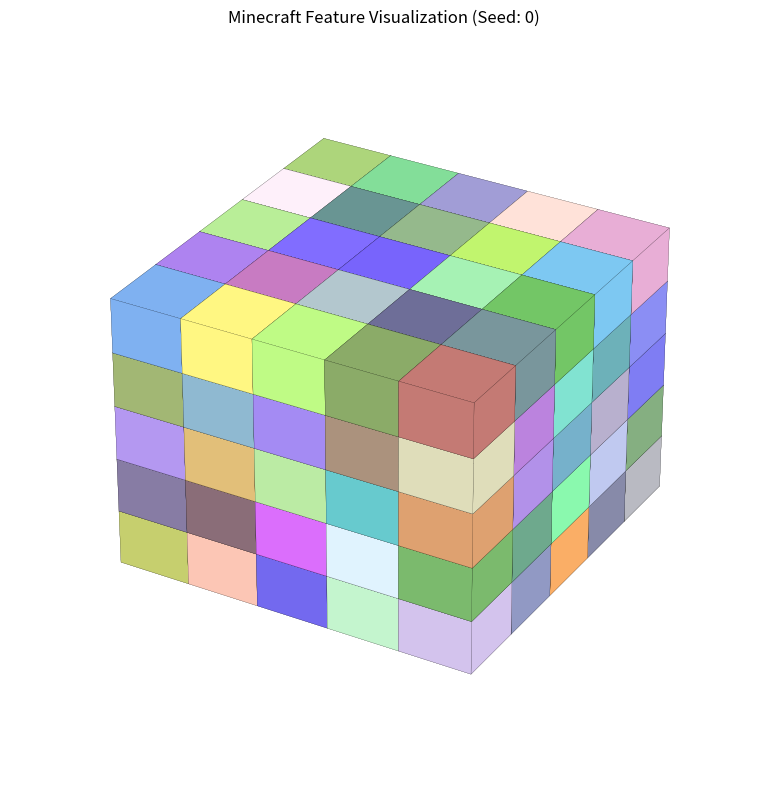

Write the Python code that produced this figure.
"""
Minecraft Feature Worldgen Playground

A tool for testing and visualizing Minecraft feature generation algorithms.
"""

import random
from typing import Callable, Dict, List, Optional, Tuple

import matplotlib.pyplot as plt
import numpy as np
from mpl_toolkits.mplot3d.art3d import Poly3DCollection


class World:
	"""Represents a 3D world that can store blocks with RGB colors."""
	
	def __init__(self):
		self.blocks: Dict[Tuple[int, int, int], Tuple[int, int, int]] = {}
	
	def set_block(self, coords: Tuple[int, int, int], color: Tuple[int, int, int]):
		"""
		Set a block at the given coordinates with the specified RGB color.
		
		Args:
			coords: (x, y, z) tuple of block coordinates
			color: (r, g, b) tuple of RGB values (0-255)
		"""
		x, y, z = coords
		r, g, b = color
		
		# Clamp color values to valid range
		r = max(0, min(255, r))
		g = max(0, min(255, g))
		b = max(0, min(255, b))
		
		self.blocks[coords] = (r, g, b)
	
	def get_block(self, coords: Tuple[int, int, int]) -> Optional[Tuple[int, int, int]]:
		"""Get the color of a block at the given coordinates, or None if no block exists."""
		return self.blocks.get(coords)
	
	def clear(self):
		"""Clear all blocks from the world."""
		self.blocks.clear()
	
	def get_all_blocks(self) -> Dict[Tuple[int, int, int], Tuple[int, int, int]]:
		"""Get all blocks in the world."""
		return self.blocks.copy()


class SeededRandom:
	"""A seedable random number generator wrapper."""
	
	def __init__(self, seed: Optional[int] = None):
		if seed is None:
			seed = random.randint(0, 2**31 - 1)
		self.seed = seed
		self.rng = random.Random(seed)
	
	def reseed(self, seed: Optional[int] = None):
		"""Reseed the random number generator."""
		if seed is None:
			seed = random.randint(0, 2**31 - 1)
		self.seed = seed
		self.rng = random.Random(seed)
	
	def random(self) -> float:
		"""Return a random float in [0.0, 1.0)."""
		return self.rng.random()
	
	def randint(self, a: int, b: int) -> int:
		"""Return a random integer in [a, b]."""
		return self.rng.randint(a, b)
	
	def choice(self, seq):
		"""Return a random element from the sequence."""
		return self.rng.choice(seq)
	
	def shuffle(self, seq):
		"""Shuffle the sequence in place."""
		self.rng.shuffle(seq)


def visualize_world(world: World, title: str = "Minecraft Feature Visualization", 
				   show_axes: bool = False):
	"""
	Visualize the world in 3D using matplotlib with full unit cubes.
	
	Args:
		world: The World object to visualize
		title: Title for the plot
		show_axes: Whether to show the axes (default: False)
	"""
	if len(world.blocks) == 0:
		print("No blocks to visualize!")
		return None, None
	
	fig = plt.figure(figsize=(10, 8))
	ax = fig.add_subplot(111, projection='3d')
	
	# Extract coordinates and colors
	coords = list(world.blocks.keys())
	colors = list(world.blocks.values())
	
	if len(coords) == 0:
		return None, None
	
	x_coords = [c[0] for c in coords]
	y_coords = [c[1] for c in coords]
	z_coords = [c[2] for c in coords]
	
	# Find bounds
	min_x, max_x = min(x_coords), max(x_coords)
	min_y, max_y = min(y_coords), max(y_coords)
	min_z, max_z = min(z_coords), max(z_coords)
	
	# Create voxel arrays (add 1 to include the max coordinate)
	size_x = max_x - min_x + 1
	size_y = max_y - min_y + 1
	size_z = max_z - min_z + 1
	
	# Create boolean array for voxels and color array
	voxels = np.zeros((size_x, size_y, size_z), dtype=bool)
	voxel_colors = np.zeros((size_x, size_y, size_z, 3), dtype=float)
	
	# Fill in the voxels
	for (x, y, z), (r, g, b) in zip(coords, colors):
		# Convert to array indices
		idx_x = x - min_x
		idx_y = y - min_y
		idx_z = z - min_z
		
		voxels[idx_x, idx_y, idx_z] = True
		# Normalize RGB to [0, 1]
		voxel_colors[idx_x, idx_y, idx_z] = (r/255.0, g/255.0, b/255.0)
	
	# Draw cubes manually for precise positioning
	# Note: We map World (X, Y, Z) to Matplotlib (X, Z, Y) for proper orientation:
	# World X (left/right) -> Matplotlib X (left/right)
	# World Y (up/down) -> Matplotlib Z (up/down)
	# World Z (front/back) -> Matplotlib Y (front/back)
	def draw_cube(ax, world_x, world_y, world_z, color, size=1.0):
		"""Draw a cube at position (world_x, world_y, world_z) with given color.
		
		Args:
			world_x: World X coordinate (left/right)
			world_y: World Y coordinate (up/down)
			world_z: World Z coordinate (front/back)
		"""
		# Map to matplotlib coordinates: (x, z, y) -> (x, y, z) in matplotlib
		# matplotlib x = world_x, matplotlib y = world_z, matplotlib z = world_y
		x, y, z = world_x, world_z, world_y
		
		# Define the 8 vertices of a cube
		# Cube centered at (x, y, z) with size 1
		s = size / 2.0
		vertices = np.array([
			[x-s, y-s, z-s], [x+s, y-s, z-s], [x+s, y+s, z-s], [x-s, y+s, z-s],  # bottom
			[x-s, y-s, z+s], [x+s, y-s, z+s], [x+s, y+s, z+s], [x-s, y+s, z+s]   # top
		])
		
		# Define the 6 faces of the cube
		faces = [
			[vertices[0], vertices[1], vertices[2], vertices[3]],  # bottom
			[vertices[4], vertices[5], vertices[6], vertices[7]],  # top
			[vertices[0], vertices[1], vertices[5], vertices[4]],  # front
			[vertices[2], vertices[3], vertices[7], vertices[6]],  # back
			[vertices[1], vertices[2], vertices[6], vertices[5]],  # right
			[vertices[0], vertices[3], vertices[7], vertices[4]]   # left
		]
		
		# Create Poly3DCollection
		cube = Poly3DCollection(faces, facecolors=color, edgecolors='black', linewidths=0.1, alpha=1.0)
		ax.add_collection3d(cube)
	
	# Draw each block as a cube
	for (x, y, z), (r, g, b) in zip(coords, colors):
		color = (r/255.0, g/255.0, b/255.0)
		draw_cube(ax, x, y, z, color)
	
	# Set axis limits (mapped: X stays X, Y->Z, Z->Y)
	padding = 0.5
	ax.set_xlim(min_x - padding, max_x + 1 + padding)
	ax.set_ylim(min_z - padding, max_z + 1 + padding)  # World Z -> Matplotlib Y
	ax.set_zlim(min_y - padding, max_y + 1 + padding)  # World Y -> Matplotlib Z
	
	# Configure axes
	if show_axes:
		ax.set_xlabel('X')
		ax.set_ylabel('Z')  # World Z is front/back
		ax.set_zlabel('Y')  # World Y is up/down
	else:
		ax.set_axis_off()
	
	ax.set_title(title)
	
	# Set equal aspect ratio and bounds
	max_range = max(size_x, size_y, size_z) / 2.0
	if max_range == 0:
		max_range = 1
	mid_x = (min_x + max_x) * 0.5
	mid_y = (min_y + max_y) * 0.5
	mid_z = (min_z + max_z) * 0.5
	
	# Add some padding (mapped coordinates)
	padding = 0.5
	ax.set_xlim(mid_x - max_range - padding, mid_x + max_range + padding)
	ax.set_ylim(mid_z - max_range - padding, mid_z + max_range + padding)  # World Z -> Matplotlib Y
	ax.set_zlim(mid_y - max_range - padding, mid_y + max_range + padding)  # World Y -> Matplotlib Z
	
	# Enable free-panning (matplotlib 3D already supports this, but ensure it's enabled)
	ax.mouse_init()
	
	plt.tight_layout()
	return fig, ax


def run_interactive(feature_func: Callable[[World, SeededRandom], None], 
				   initial_seed: Optional[int] = None, show_axes: bool = False):
	"""
	Run an interactive visualization with keyboard controls.
	
	Args:
		feature_func: Function that takes (world, random_source) and generates a feature
		initial_seed: Optional initial seed (will be random if not provided)
		show_axes: Whether to show the axes (default: False)
	"""
	world = World()
	rng = SeededRandom(initial_seed)
	
	def regenerate():
		"""Regenerate the feature with a new seed."""
		nonlocal world, rng
		world.clear()
		rng.reseed()  # Generate new random seed
		feature_func(world, rng)
		print(f"Regenerated with seed: {rng.seed} ({len(world.blocks)} blocks)")
		return world, rng.seed
	
	def draw_cube(ax, world_x, world_y, world_z, color, size=1.0):
		"""Draw a cube at position (world_x, world_y, world_z) with given color.
		
		Args:
			world_x: World X coordinate (left/right)
			world_y: World Y coordinate (up/down)
			world_z: World Z coordinate (front/back)
		"""
		# Map to matplotlib coordinates: (x, z, y) -> (x, y, z) in matplotlib
		# matplotlib x = world_x, matplotlib y = world_z, matplotlib z = world_y
		x, y, z = world_x, world_z, world_y
		
		s = size / 2.0
		vertices = np.array([
			[x-s, y-s, z-s], [x+s, y-s, z-s], [x+s, y+s, z-s], [x-s, y+s, z-s],  # bottom
			[x-s, y-s, z+s], [x+s, y-s, z+s], [x+s, y+s, z+s], [x-s, y+s, z+s]   # top
		])
		
		faces = [
			[vertices[0], vertices[1], vertices[2], vertices[3]],  # bottom
			[vertices[4], vertices[5], vertices[6], vertices[7]],  # top
			[vertices[0], vertices[1], vertices[5], vertices[4]],  # front
			[vertices[2], vertices[3], vertices[7], vertices[6]],  # back
			[vertices[1], vertices[2], vertices[6], vertices[5]],  # right
			[vertices[0], vertices[3], vertices[7], vertices[4]]   # left
		]
		
		cube = Poly3DCollection(faces, facecolors=color, edgecolors='black', linewidths=0.1, alpha=1.0)
		ax.add_collection3d(cube)
	
	def redraw():
		"""Redraw the visualization."""
		ax.clear()
		if len(world.blocks) > 0:
			coords = list(world.blocks.keys())
			colors = list(world.blocks.values())
			
			x_coords = [c[0] for c in coords]
			y_coords = [c[1] for c in coords]
			z_coords = [c[2] for c in coords]
			
			# Find bounds
			min_x, max_x = min(x_coords), max(x_coords)
			min_y, max_y = min(y_coords), max(y_coords)
			min_z, max_z = min(z_coords), max(z_coords)
			
			# Draw each block as a cube
			for (x, y, z), (r, g, b) in zip(coords, colors):
				color = (r/255.0, g/255.0, b/255.0)
				draw_cube(ax, x, y, z, color)
			
			# Configure axes
			if show_axes:
				ax.set_xlabel('X')
				ax.set_ylabel('Z')  # World Z is front/back
				ax.set_zlabel('Y')  # World Y is up/down
			else:
				ax.set_axis_off()
			
			ax.set_title(f"Minecraft Feature Visualization (Seed: {rng.seed})")
			
			# Set axis limits (mapped: X stays X, Y->Z, Z->Y)
			padding = 0.5
			ax.set_xlim(min_x - padding, max_x + 1 + padding)
			ax.set_ylim(min_z - padding, max_z + 1 + padding)  # World Z -> Matplotlib Y
			ax.set_zlim(min_y - padding, max_y + 1 + padding)  # World Y -> Matplotlib Z
			
			ax.mouse_init()
		
		fig.canvas.draw()
	
	def on_key(event):
		"""Handle keyboard events."""
		if event.key == 'r' or event.key == 'R':
			regenerate()
			redraw()
	
	# Initial generation
	feature_func(world, rng)
	print(f"Initial generation with seed: {rng.seed} ({len(world.blocks)} blocks)")
	print("Controls:")
	print("  - Mouse: Rotate and pan the 3D view (free-panning enabled)")
	print("  - R key: Regenerate with a new random seed")
	print("  - Close window to exit")
	if show_axes:
		print("  - Axes are visible (set show_axes=False to hide)")
	
	# Create visualization
	fig, ax = visualize_world(world, f"Minecraft Feature Visualization (Seed: {rng.seed})", 
							 show_axes=show_axes)
	
	if fig is None:
		return
	
	# Connect keyboard event
	fig.canvas.mpl_connect('key_press_event', on_key)
	
	# Show the plot (this blocks until window is closed)
	plt.show()

# ========================================
# =============== helpers ================
# ========================================
def is_in_circle(x: int, z: int, radius: float, center_x: int = 0, center_z: int = 0) -> bool:
	# Calculate distance from center to block center
	dx = x - center_x
	dz = z - center_z
	distance_squared = dx**2 + dz**2
	
	# Standard formula: include if distance^2 <= (radius + 0.5)^2
	# The +0.5 accounts for the block's 1x1 size
	return distance_squared <= (radius + 0.5) ** 2


def is_on_circle_border(x: int, z: int, radius: float, center_x: int = 0, center_z: int = 0, border_thickness: float = 0.5) -> bool:
	# Calculate distance from center to block center
	dx = x - center_x
	dz = z - center_z
	distance = (dx**2 + dz**2) ** 0.5
	
	# Check if block is within the outer radius but outside the inner radius
	outer_radius = radius + 0.5
	inner_radius = radius - border_thickness - 0.5
	
	# Block is on border if it's within outer radius but outside inner radius
	return distance <= outer_radius and distance > inner_radius


def iterate_circle(radius: float, center_x: int = 0, center_z: int = 0, 
				   callback: Optional[Callable[[int, int], None]] = None,
				   border_only: bool = False) -> List[Tuple[int, int]]:
	positions = []
	radius_int = int(radius) + 1
	
	for x in range(center_x - radius_int, center_x + radius_int + 1):
		for z in range(center_z - radius_int, center_z + radius_int + 1):
			if border_only:
				is_valid = is_on_circle_border(x, z, radius, center_x, center_z)
			else:
				is_valid = is_in_circle(x, z, radius, center_x, center_z)
			
			if is_valid:
				positions.append((x, z))
				if callback:
					callback(x, z)
	
	return positions

# ========================================
# ============ your algorithm ============
# ========================================

# Example feature generation function
def example_feature(world: World, random_source: SeededRandom):
	"""
	Example feature that generates a simple structure.
	This is a placeholder - replace with your actual feature logic.
	"""
	# Generate a simple 5x5x5 cube
	for x in range(-2, 3):
		for y in range(0, 5):
			for z in range(-2, 3):
				# Use random colors for variety
				r = random_source.randint(100, 255)
				g = random_source.randint(100, 255)
				b = random_source.randint(100, 255)
				world.set_block((x, y, z), (r, g, b))

# ========================================
# ========================================
# ========================================

if __name__ == "__main__":
	# Run interactive visualization
	# Replace example_feature with your own feature function
	run_interactive(example_feature, 0, False)

